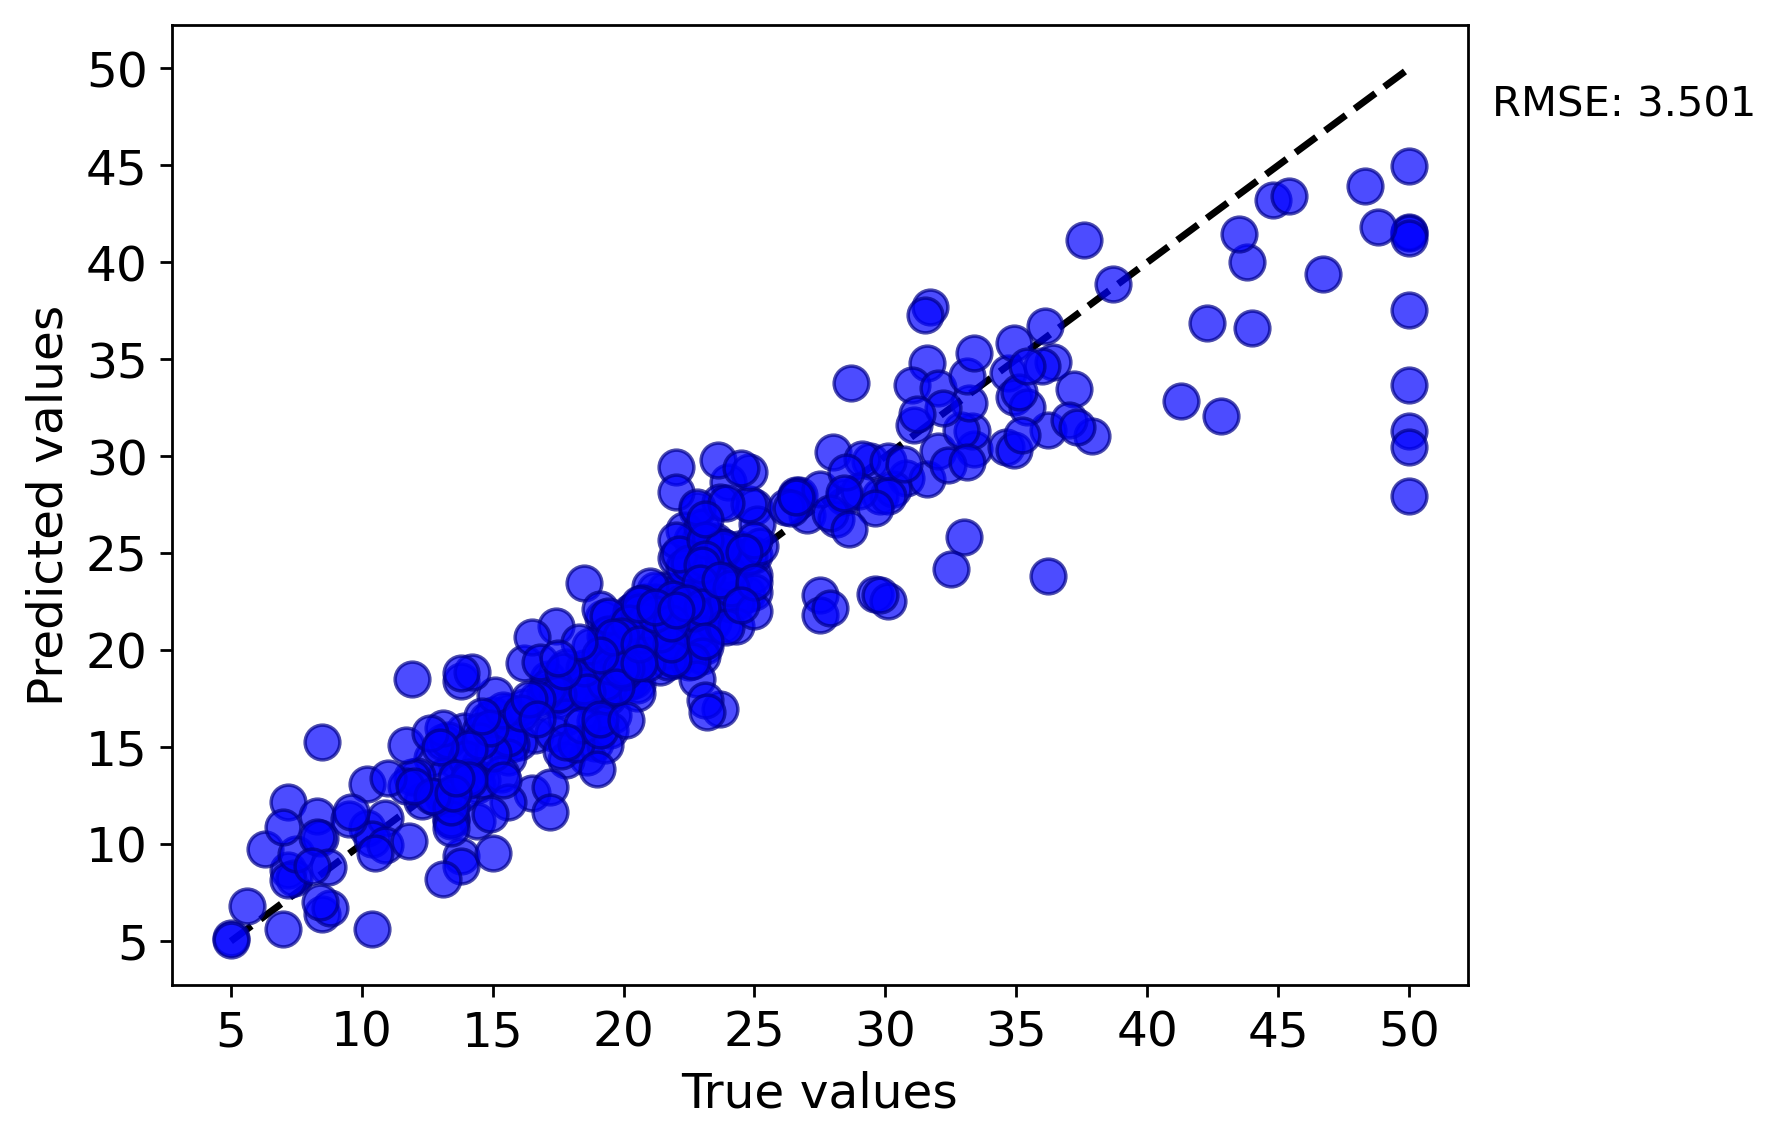

The table this chart was drawn from, first rows:
y true, y pred
24.0, 28.66
21.6, 23.09
34.7, 34.28
33.4, 30.4
36.2, 31.34
22.9, 20.31
16.5, 12.62
18.9, 16.33
15.0, 16.66
18.9, 17.68
21.7, 20.12
20.4, 18.9
18.2, 17.84
19.9, 18.85
23.1, 20.2
17.5, 17.41
20.2, 18.35
18.2, 18.09
13.6, 14.27
19.6, 16.68
15.2, 15.98
14.5, 14.15
15.6, 15.37
13.9, 15.82
16.6, 15.65
14.8, 16.41
21.0, 20.36
12.7, 14.45
14.5, 15.86
13.2, 13.55
13.1, 15.27
20.0, 21.18
21.0, 21.69
24.7, 22.89
30.8, 28.89
34.9, 33.04
26.6, 28.01
21.2, 22.47
19.3, 20
20.0, 20.86
14.4, 13.05
19.4, 17.59
25.0, 27.4
23.4, 21.46
18.9, 15.24
35.4, 32.56
31.6, 28.81
23.3, 22.3
16.0, 15.3
22.2, 22.28
33.0, 25.86
23.5, 25.62
19.4, 18.59
22.0, 19.94
17.4, 17.78
20.9, 19.83
24.2, 23.88
21.7, 21.14
22.8, 20.99
23.4, 22.58
... 345 more rows
